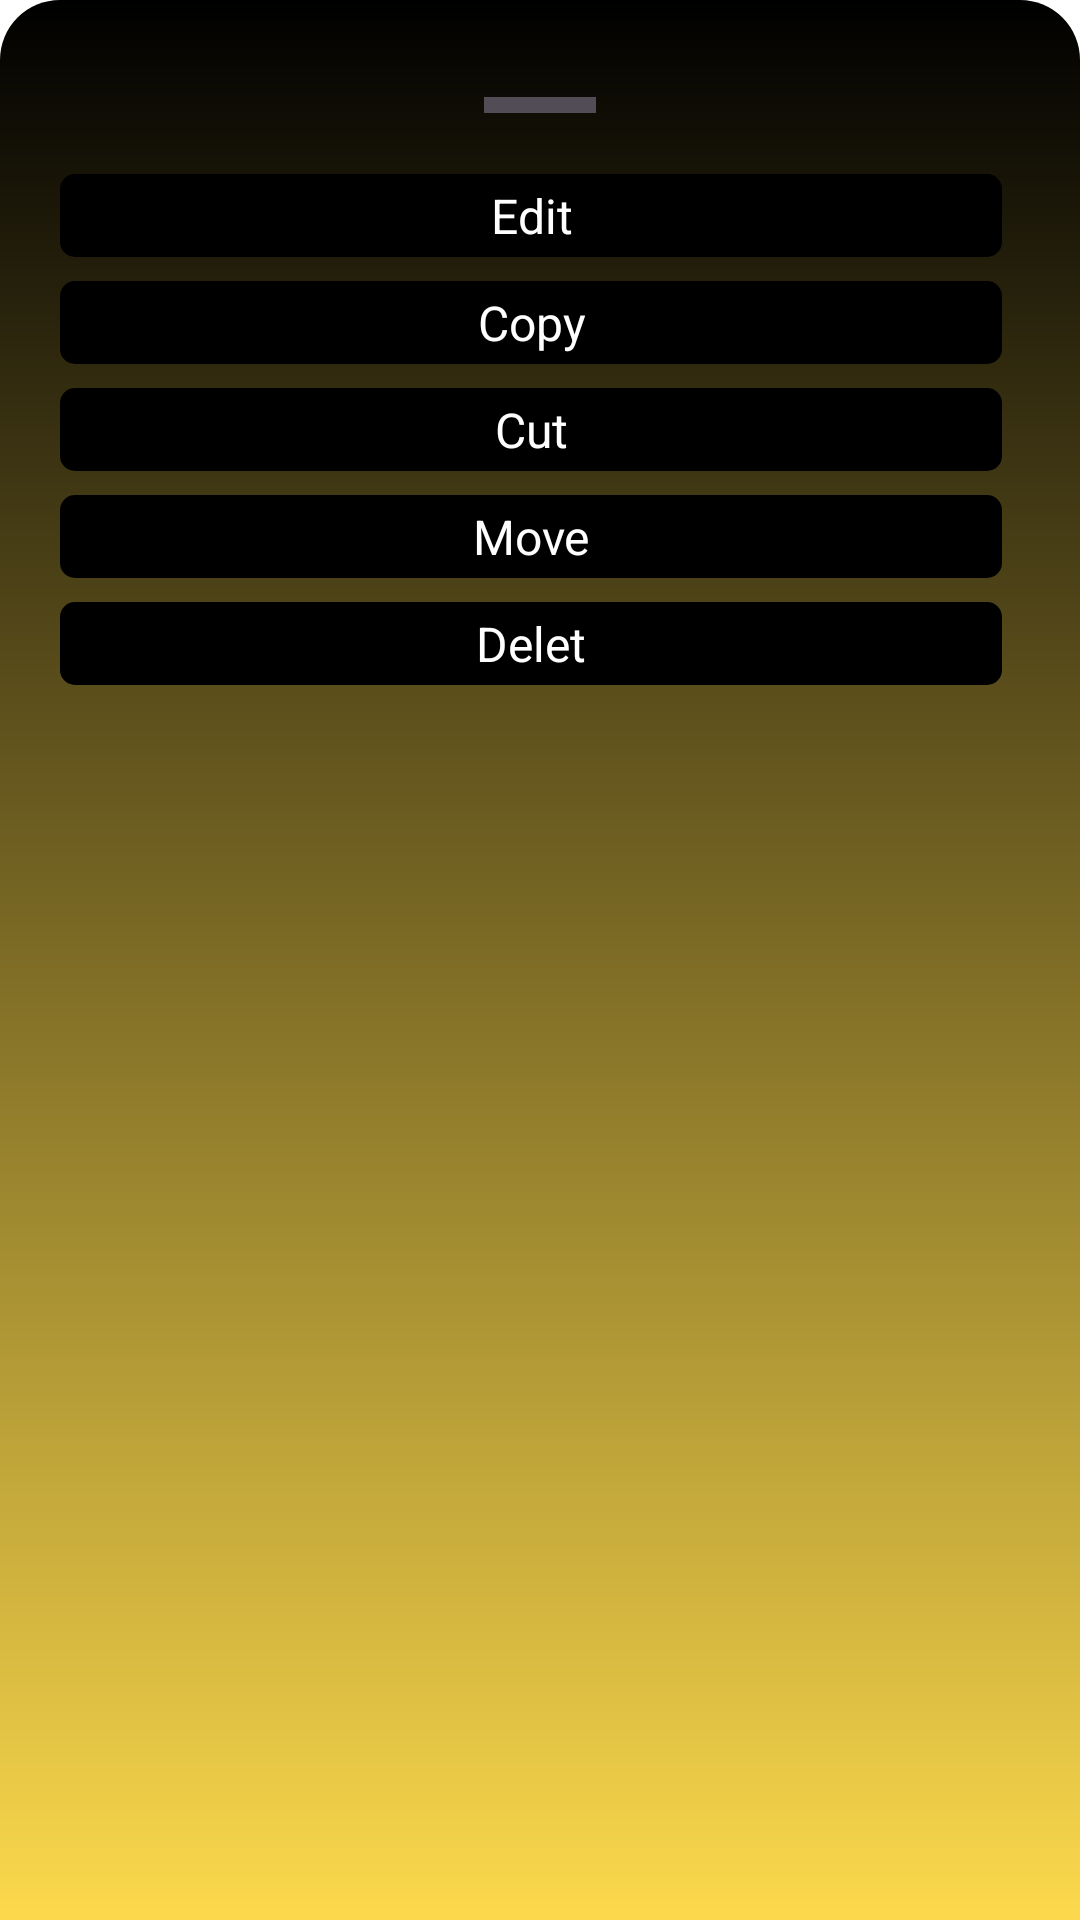

Layout XML and referenced resources for this Android screen:
<!-- AndroidManifest.xml: application theme Theme.Aula9_4Bottom -->
<!-- res/layout/custom_bottom_sheet.xml -->
<?xml version="1.0" encoding="utf-8"?>
<LinearLayout xmlns:android="http://schemas.android.com/apk/res/android"
    xmlns:app="http://schemas.android.com/apk/res-auto"
    android:orientation="vertical"
    android:layout_width="match_parent"
    android:layout_height="wrap_content"
    android:background="@drawable/bg_pink_purple"
    android:padding="20dp"
    android:paddingBottom="10dp"
    android:id="@+id/bottomSheet"
    app:behavior_hideable="false"
    android:visibility="visible"
    app:behavior_peekHeight="120dp"
    app:layout_behavior="com.google.android.material.bottomsheet.BottomSheetBehavior">

    

    <ImageView
        android:layout_width="70dp"
        android:layout_height="wrap_content"
        android:layout_gravity="center|top"
        android:scaleType="centerCrop"
        android:src="@drawable/ic_baseline_remove_grey"
        android:padding="3dp"
        >

    </ImageView>

    

    <TextView
        android:id="@+id/tvEdit"
        android:layout_width="match_parent"
        android:layout_height="wrap_content"
        android:text="Edit"
        android:textSize="16dp"
        android:textColor="@color/white"
        android:layout_marginTop="8dp"
        android:layout_marginEnd="6dp"
        android:textCursorDrawable="@drawable/ic_edit_24"
        android:background="@drawable/bg_white"
        android:padding="3dp"
        android:gravity="center"
        />

    <TextView
        android:id="@+id/tvCopy"
        android:layout_width="match_parent"
        android:layout_height="wrap_content"
        android:text="Copy"
        android:textSize="16dp"
        android:textColor="@color/white"
        android:layout_marginTop="8dp"
        android:layout_marginEnd="6dp"
        android:background="@drawable/bg_white"
        android:padding="3dp"
        android:gravity="center"
        />
    <TextView
        android:id="@+id/tvCut"
        android:layout_width="match_parent"
        android:layout_height="wrap_content"
        android:text="Cut"
        android:textSize="16dp"
        android:textColor="@color/white"
        android:layout_marginTop="8dp"
        android:layout_marginEnd="6dp"
        android:background="@drawable/bg_white"
        android:padding="3dp"
        android:gravity="center"
        />
    <TextView
        android:id="@+id/tvMove"
        android:layout_width="match_parent"
        android:layout_height="wrap_content"
        android:text="Move"
        android:textSize="16dp"
        android:textColor="@color/white"
        android:layout_marginTop="8dp"
        android:layout_marginEnd="6dp"
        android:background="@drawable/bg_white"
        android:padding="3dp"
        android:gravity="center"
        />
    <TextView
        android:id="@+id/tvDelet"
        android:layout_width="match_parent"
        android:layout_height="wrap_content"
        android:text="Delet"
        android:textSize="16dp"
        android:textColor="@color/white"
        android:layout_marginTop="8dp"
        android:layout_marginEnd="6dp"
        android:background="@drawable/bg_white"
        android:padding="3dp"
        android:gravity="center"
        />

</LinearLayout>
<!-- resources referenced by this layout -->
<resources>
  <color name="white">#FFFFFFFF</color>
  <!-- drawable bg_pink_purple (drawable) -->
  <?xml version="1.0" encoding="utf-8"?>
  <shape xmlns:android="http://schemas.android.com/apk/res/android"
      android:shape="rectangle">
  
      <corners android:topLeftRadius="20dp"
          android:topRightRadius="20dp"/>
  
      <gradient
          android:startColor="@color/Yellow"
          android:endColor="@color/black"
          android:angle="90"/>
  
  </shape>
  <!-- drawable bg_white (drawable) -->
  <?xml version="1.0" encoding="utf-8"?>
  <shape xmlns:android="http://schemas.android.com/apk/res/android"
      android:shape="rectangle">
  
      <solid android:color="@color/black"/>
      <corners android:radius="5dp"/>
  
  </shape>
  <!-- drawable ic_baseline_remove_grey (drawable) -->
  <vector android:height="24dp" android:tint="#524C56"
      android:viewportHeight="24" android:viewportWidth="24"
      android:width="24dp" xmlns:android="http://schemas.android.com/apk/res/android">
      <path android:fillColor="@android:color/white" android:pathData="M19,13H5v-2h14v2z"/>
  </vector>
  <!-- drawable ic_edit_24 (drawable) -->
  <vector android:height="24dp" android:tint="#BA1BC7"
      android:viewportHeight="24" android:viewportWidth="24"
      android:width="24dp" xmlns:android="http://schemas.android.com/apk/res/android">
      <path android:fillColor="@android:color/white" android:pathData="M3,17.25V21h3.75L17.81,9.94l-3.75,-3.75L3,17.25zM20.71,7.04c0.39,-0.39 0.39,-1.02 0,-1.41l-2.34,-2.34c-0.39,-0.39 -1.02,-0.39 -1.41,0l-1.83,1.83 3.75,3.75 1.83,-1.83z"/>
  </vector>
  <style name="Theme.Aula9_4Bottom" parent="Theme.MaterialComponents.DayNight.NoActionBar">
          
          <item name="colorPrimary">@color/purple_500</item>
          <item name="colorPrimaryVariant">@color/black</item>
          <item name="colorOnPrimary">@color/white</item>
          
          <item name="colorSecondary">@color/teal_200</item>
          <item name="colorSecondaryVariant">@color/teal_700</item>
          <item name="colorOnSecondary">@color/black</item>
          
          <item name="android:statusBarColor" tools:targetApi="l">?attr/colorPrimaryVariant</item>
          
      </style>
  <color name="Yellow">#fcd94c</color>
  <color name="black">#FF000000</color>
  <color name="purple_500">#FF6200EE</color>
  <color name="teal_200">#FF03DAC5</color>
  <color name="teal_700">#FF018786</color>
</resources>
